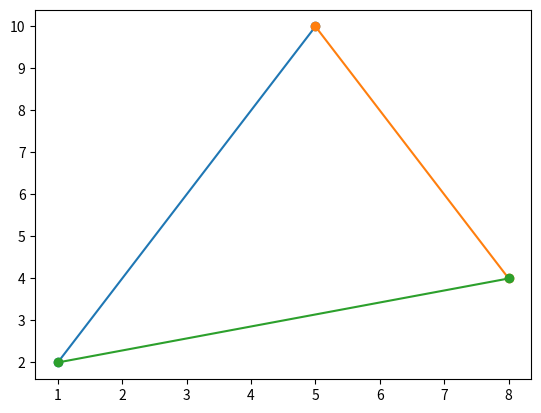

Source code (Python):
import matplotlib.pyplot as plt
 
x = [1, 5, 8]
y = [2, 10, 4]

plt.plot([x[0], x[1]], [y[0], y[1]], marker='o')
plt.plot([x[1], x[2]], [y[1], y[2]], marker='o')
plt.plot([x[2], x[0]], [y[2], y[0]], marker='o')

plt.show()
